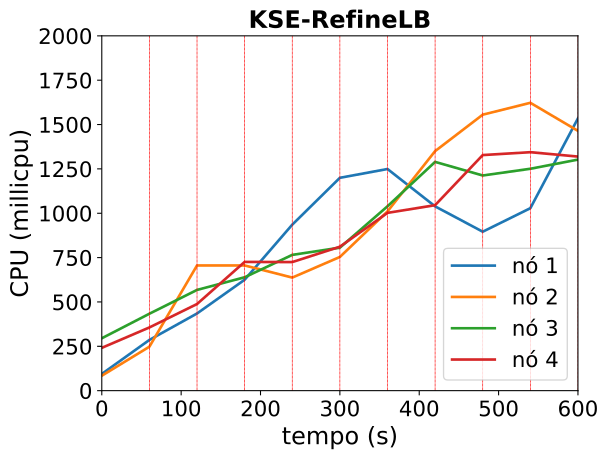

The table this chart was drawn from, first rows:
timestamp, ppgcc-m02_pod_amount, ppgcc-m02_memory, ppgcc-m02_cpu, ppgcc-m03_pod_amount, ppgcc-m03_memory, ppgcc-m03_cpu, ppgcc-m04_pod_amount, ppgcc-m04_memory, ppgcc-m04_cpu, ppgcc-m05_pod_amount, ppgcc-m05_memory, ppgcc-m05_cpu
0, 10, 1100616, 94203754, 10, 1110244, 84188341, 10, 1118768, 295314121, 10, 1130076, 241336262
60, 10, 1114476, 285993487, 10, 1123840, 247859552, 10, 1123256, 433656738, 10, 1133640, 356355697
120, 10, 1119888, 435001910, 11, 1151296, 705735923, 8, 1101476, 567826314, 10, 1135888, 488339981
180, 11, 1138764, 625280371, 9, 1151296, 705735923, 8, 1106492, 639172306, 11, 1158592, 725757862
240, 12, 1159884, 935600751, 9, 1125160, 637339335, 8, 1106888, 765334186, 10, 1144732, 724705246
300, 12, 1182456, 1199767704, 10, 1129780, 753583225, 8, 1107680, 805995195, 10, 1147372, 811293566
360, 10, 1170972, 1249410338, 11, 1151164, 1010296926, 9, 1129592, 1039168916, 10, 1150540, 1002118497
420, 8, 1139028, 1038727537, 12, 1171756, 1350219601, 10, 1148996, 1289437263, 10, 1152388, 1045511122
480, 8, 1110504, 895944759, 11, 1187728, 1555596708, 9, 1134476, 1212840551, 11, 1170340, 1327913463
540, 9, 1127532, 1028459407, 10, 1181656, 1622516836, 9, 1137116, 1250742498, 10, 1158724, 1344110021
600, 11, 1166736, 1534754734, 9, 1159876, 1464226783, 9, 1137380, 1302364613, 10, 1161760, 1319422880
